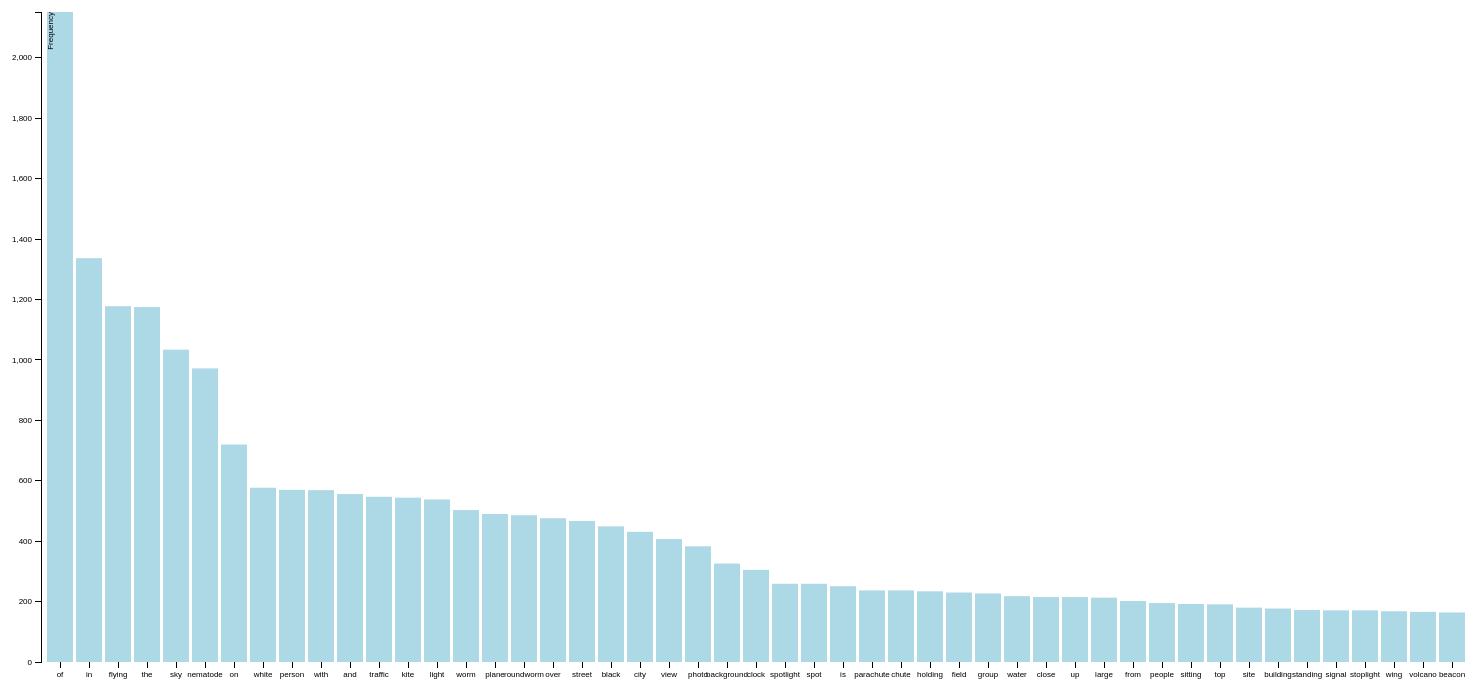
D3 v3 page, settled after 480 driven frames (8 s of simulated time); the page loaded 1 data file(s).



var margin = {top: 20, right: 30, bottom: 30, left: 40},
    width = 1500 - margin.left - margin.right, 
  height = 700 - margin.top - margin.bottom;

var xScale = d3.scale.ordinal()
  .rangeRoundBands([0, width], .1);


var yScale = d3.scale.linear()
  .range([height, 0]);

var xAxis = d3.svg.axis()
  .scale(xScale)
  .orient("bottom");

var yAxis = d3.svg.axis()
  .scale(yScale)
  .orient("left")
  .ticks(10);
  
var svg = d3.select("body")
      .append("svg")
      .attr("width", width + margin.left + margin.right)
      .attr("height", height + margin.top + margin.bottom)
      .attr("class", "chart");

var chart = svg.append("g")
      .attr("transform", "translate(" + margin.left + "," + margin.top + ")");

d3.json("visualization_8.json", function(error, data) {
  xScale.domain(data.map(function(d) { return d.word; }));
  yScale.domain([0, d3.max(data, function(d){ return d.frequency; })]);
  
  chart.selectAll(".bar")
      .data(data)
      .enter()
      .append("rect")
    .attr("class", "bar")
    .attr("x", function(d) { return xScale(d.word); })
    .attr("y", function(d) { return yScale(d.frequency); })
    .attr("height", function(d) { return height - yScale(d.frequency); })
    .attr("width", xScale.rangeBand());

  chart.append("g")
    .attr("class", "x axis")
    .attr("transform", "translate(0," + height + ")")
    .call(xAxis);
  
  chart.append("g")
    .attr("class", "y axis")
    .call(yAxis)
    .append("text")
    .attr("transform", "rotate(-90)")
    .attr("y", 6)
    .attr("dy", ".71em")
    .style("text-anchor", "end")
    .text("Frequency");
  
});





### data: visualization_8.json
[
 {
  "word": "of",
  "frequency": 2152,
  "category": "heavy"
 },
 {
  "word": "in",
  "frequency": 1337,
  "category": "heavy"
 },
 {
  "word": "flying",
  "frequency": 1178,
  "category": "heavy"
 },
 {
  "word": "the",
  "frequency": 1175,
  "category": "heavy"
 },
 {
  "word": "sky",
  "frequency": 1034,
  "category": "heavy"
 },
 {
  "word": "nematode",
  "frequency": 972,
  "category": "medium"
 },
 {
  "word": "on",
  "frequency": 720,
  "category": "medium"
 },
 {
  "word": "white",
  "frequency": 577,
  "category": "medium"
 },
 "... 41 more items"
]